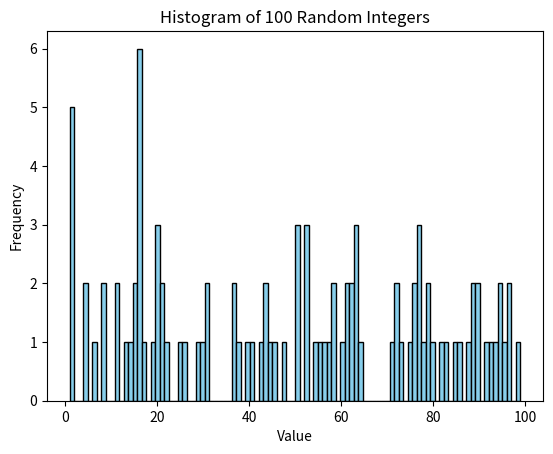

The matplotlib source for this figure:

import random
import matplotlib.pyplot as plt

# Generate a list of 100 random integers between 1 and 100
random_integers = [random.randint(1, 100) for _ in range(100)]

# Plot the histogram
plt.hist(random_integers, bins=100, color='skyblue', edgecolor='black')
plt.title('Histogram of 100 Random Integers')
plt.xlabel('Value')
plt.ylabel('Frequency')

# Get the maximum value in the random integers list
max_value = max(random_integers)

plt.show()
